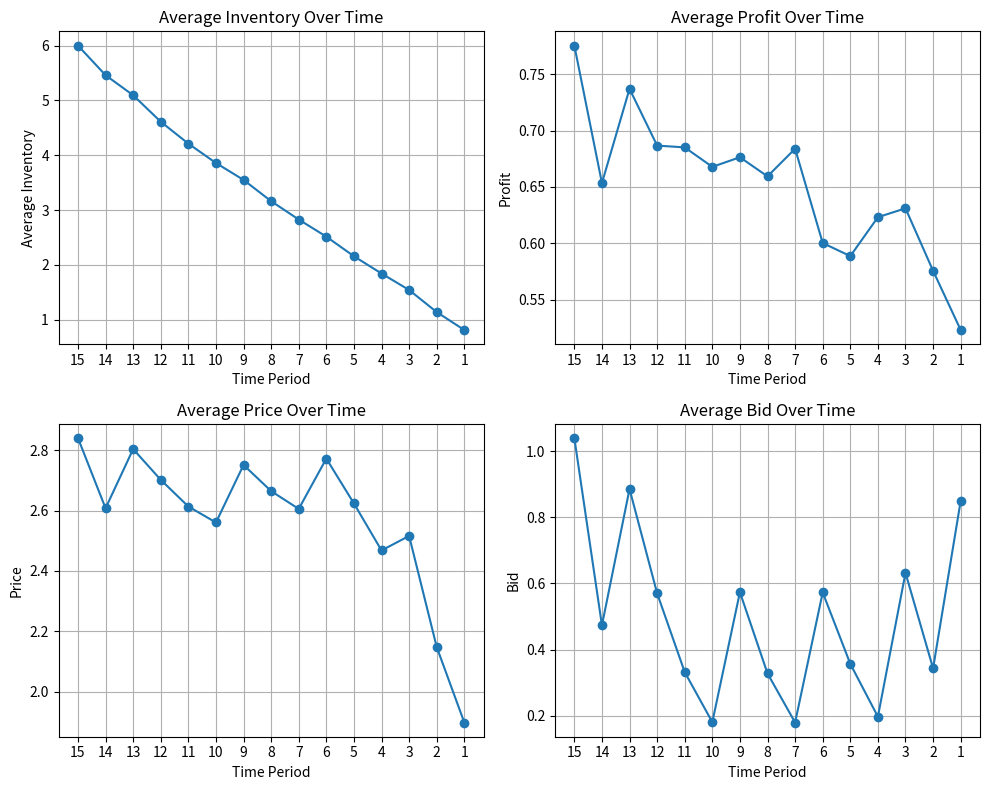

Generate this figure with matplotlib:
import numpy as np
import scipy.stats as stats
from scipy.optimize import minimize
import matplotlib.pyplot as plt

# Parameters
alpha_X = 6
beta_X = 0.5
T = 15  # Number of periods
Y_max = 6  # Max inventory level to consider
n_sim = 1000
pi_ans = np.zeros((n_sim + 1, T + 1))
price_p_ans = np.zeros((n_sim + 1, T + 1))
bid_b_ans = np.zeros((n_sim + 1, T + 1))
Y_max_ans = np.zeros((n_sim + 1, T + 1))

# Functions
# Functions for Example 2
def mu_b(b):
    return 0.4 * b  # From paper, Example 2

def lambda_b(b):
    # Sigmoid-style function from Example 2 in the paper
    return (1 + 0.4 * np.exp(4 - 4 * b)) / (1 + np.exp(4 - 4 * b))

def sigma_b(b):
    return 1 + 0.1 * b

def F_p_given_b(p, b):
    z = (p - mu_b(b)) / sigma_b(b)
    z = np.maximum(z, 0)
    return stats.gamma.cdf(z, a=alpha_X, scale=beta_X)

def average_of_columns(array):
    np_array = np.array(array)
    return np.mean(np_array, axis=0).tolist()

def plot_array(array, title, x_label, y_label, ax):
    n = len(array)
    x_values = list(range(1, n))
    array.pop(0)
    ax.plot(x_values, array, marker='o')
    ax.set_title(title)
    ax.set_xlabel(x_label)
    ax.set_ylabel(y_label)
    ax.set_xticks(x_values)
    ax.grid()
    ax.invert_xaxis()

# Initialize matrices
pi = np.zeros((Y_max + 1, T + 1))
bid_b = np.zeros((Y_max + 1, T + 1))
price_p = np.zeros((Y_max + 1, T + 1))
p_of_purchase = np.zeros((Y_max + 1, T + 1))
p_of_click = np.zeros((Y_max + 1, T + 1))

# Fix #1: Define objective inside loop
for t in range(1, T + 1):
    for y in range(1, Y_max + 1):
        def objective(x):
            b, p = x[0], x[1]
            term1 = (1 - lambda_b(b)) * pi[y, t - 1]
            term2 = lambda_b(b) * F_p_given_b(p, b) * (pi[y, t - 1] - b)
            term3 = lambda_b(b) * (1 - F_p_given_b(p, b)) * (p + pi[y - 1, t - 1] - b)
            return -(term1 + term2 + term3)

        result = minimize(
            objective,
            x0=[1.0, 2.0],  # Stable initial guess
            bounds=[(0, None), (0, None)],
            method='L-BFGS-B'
        )
        pi[y, t] = round(-result.fun, 2)
        bid_b[y, t] = round(result.x[0], 2)
        price_p[y, t] = round(result.x[1], 2)

# Compute probabilities
for row in range(1, Y_max + 1):
    for col in range(1, T + 1):
        p_of_purchase[row, col] = 1 - F_p_given_b(price_p[row, col], bid_b[row, col])
        p_of_click[row, col] = lambda_b(bid_b[row, col])

# Simulate
for iter in range(n_sim + 1):
    rows, cols = p_of_purchase.shape
    price_p_ans[iter, -1] = price_p[rows - 1, cols - 1]
    bid_b_ans[iter, -1] = bid_b[rows - 1, cols - 1]
    Y_max_ans[iter, -1] = Y_max
    loop_exited = False

    for i in range(rows - 1, -1, -1):
        for j in range(cols - 1, -1, -1):
            random_num = np.random.rand()
            random_num1 = np.random.rand()

            if random_num < p_of_click[i, j]:
                if random_num1 < p_of_purchase[i, j]:
                    pi_ans[iter, j] = price_p[i, j] - bid_b[i, j]
                    j -= 1
                    i -= 1
                    price_p_ans[iter, j] = price_p[i, j]
                    bid_b_ans[iter, j] = bid_b[i, j]
                    Y_max_ans[iter, j] = Y_max_ans[iter, j + 1] - 1
                    continue
                else:
                    if j < 0:
                        loop_exited = True
                        break
                    pi_ans[iter, j] = -bid_b[i, j]
                    if j <= 0:
                        loop_exited = True
                        break
                    j -= 1
                    price_p_ans[iter, j] = price_p[i, j]
                    bid_b_ans[iter, j] = bid_b[i, j]
                    Y_max_ans[iter, j] = Y_max_ans[iter, j + 1]
            else:
                if j < 0:
                    loop_exited = True
                    break
                pi_ans[iter, j] = 0
                if j <= 0:
                    loop_exited = True
                    break
                j -= 1
                price_p_ans[iter, j] = price_p[i, j]
                bid_b_ans[iter, j] = bid_b[i, j]
                Y_max_ans[iter, j] = Y_max_ans[iter, j + 1]

        if i < 0 or loop_exited:
            break

# Averages
pi_ans_avg = average_of_columns(pi_ans)
Y_max_ans_avg = average_of_columns(Y_max_ans)
price_p_ans_avg = average_of_columns(price_p_ans)
bid_b_ans_avg = average_of_columns(bid_b_ans)

# Plot
fig, axs = plt.subplots(2, 2, figsize=(10, 8))
plot_array(Y_max_ans_avg, "Average Inventory Over Time", "Time Period", "Average Inventory", axs[0, 0])
plot_array(pi_ans_avg, "Average Profit Over Time", "Time Period", "Profit", axs[0, 1])
plot_array(price_p_ans_avg, "Average Price Over Time", "Time Period", "Price", axs[1, 0])
plot_array(bid_b_ans_avg, "Average Bid Over Time", "Time Period", "Bid", axs[1, 1])
plt.tight_layout()
plt.show()
